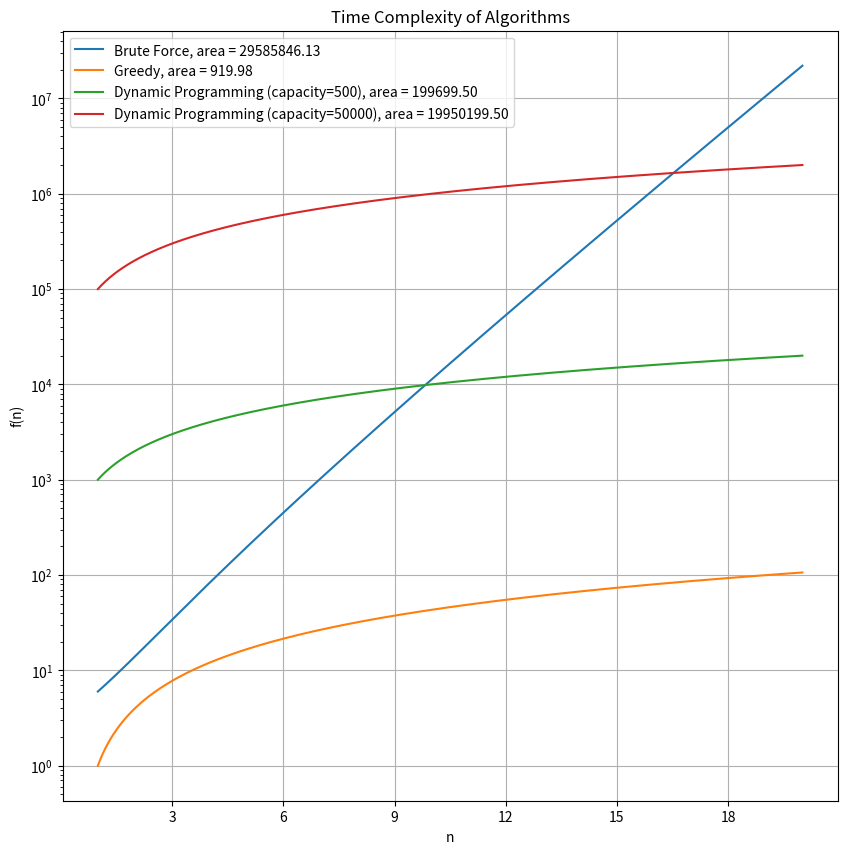

Python code for this plot:
import matplotlib.pyplot as plt
import numpy as np
from matplotlib.ticker import MaxNLocator
import scipy.integrate

def brute_force(n):
    return 1 + n * 2**n + 2**n + 1

def greedy(n):
    return n * np.log2(n) + n

def dynamic_programming(n, capacity):
    return 2 * n * capacity + n

n_values = np.linspace(1, 20, 50000)

plt.figure(figsize=[10,10])

brute_force_area = scipy.integrate.quad(brute_force, 1, 20)[0]
plt.plot(n_values, brute_force(n_values), label=f'Brute Force, area = {brute_force_area:.2f}')

greedy_area = scipy.integrate.quad(greedy, 1, 20)[0]
plt.plot(n_values, greedy(n_values), label=f'Greedy, area = {greedy_area:.2f}')

for capacity in [500, 50000]:
    dynamic_programming_area = scipy.integrate.quad(dynamic_programming, 1, 20, args=(capacity,))[0]
    plt.plot(n_values, dynamic_programming(n_values, capacity), label=f'Dynamic Programming (capacity={capacity}), area = {dynamic_programming_area:.2f}')

plt.legend()
plt.xlabel('n')
plt.ylabel('f(n)')
plt.title('Time Complexity of Algorithms')
plt.grid(True)

# Set the y-axis to a logarithmic scale
plt.yscale('log')

# Set x-axis to only use integer values
ax = plt.gca()
ax.xaxis.set_major_locator(MaxNLocator(integer=True))

plt.show()
